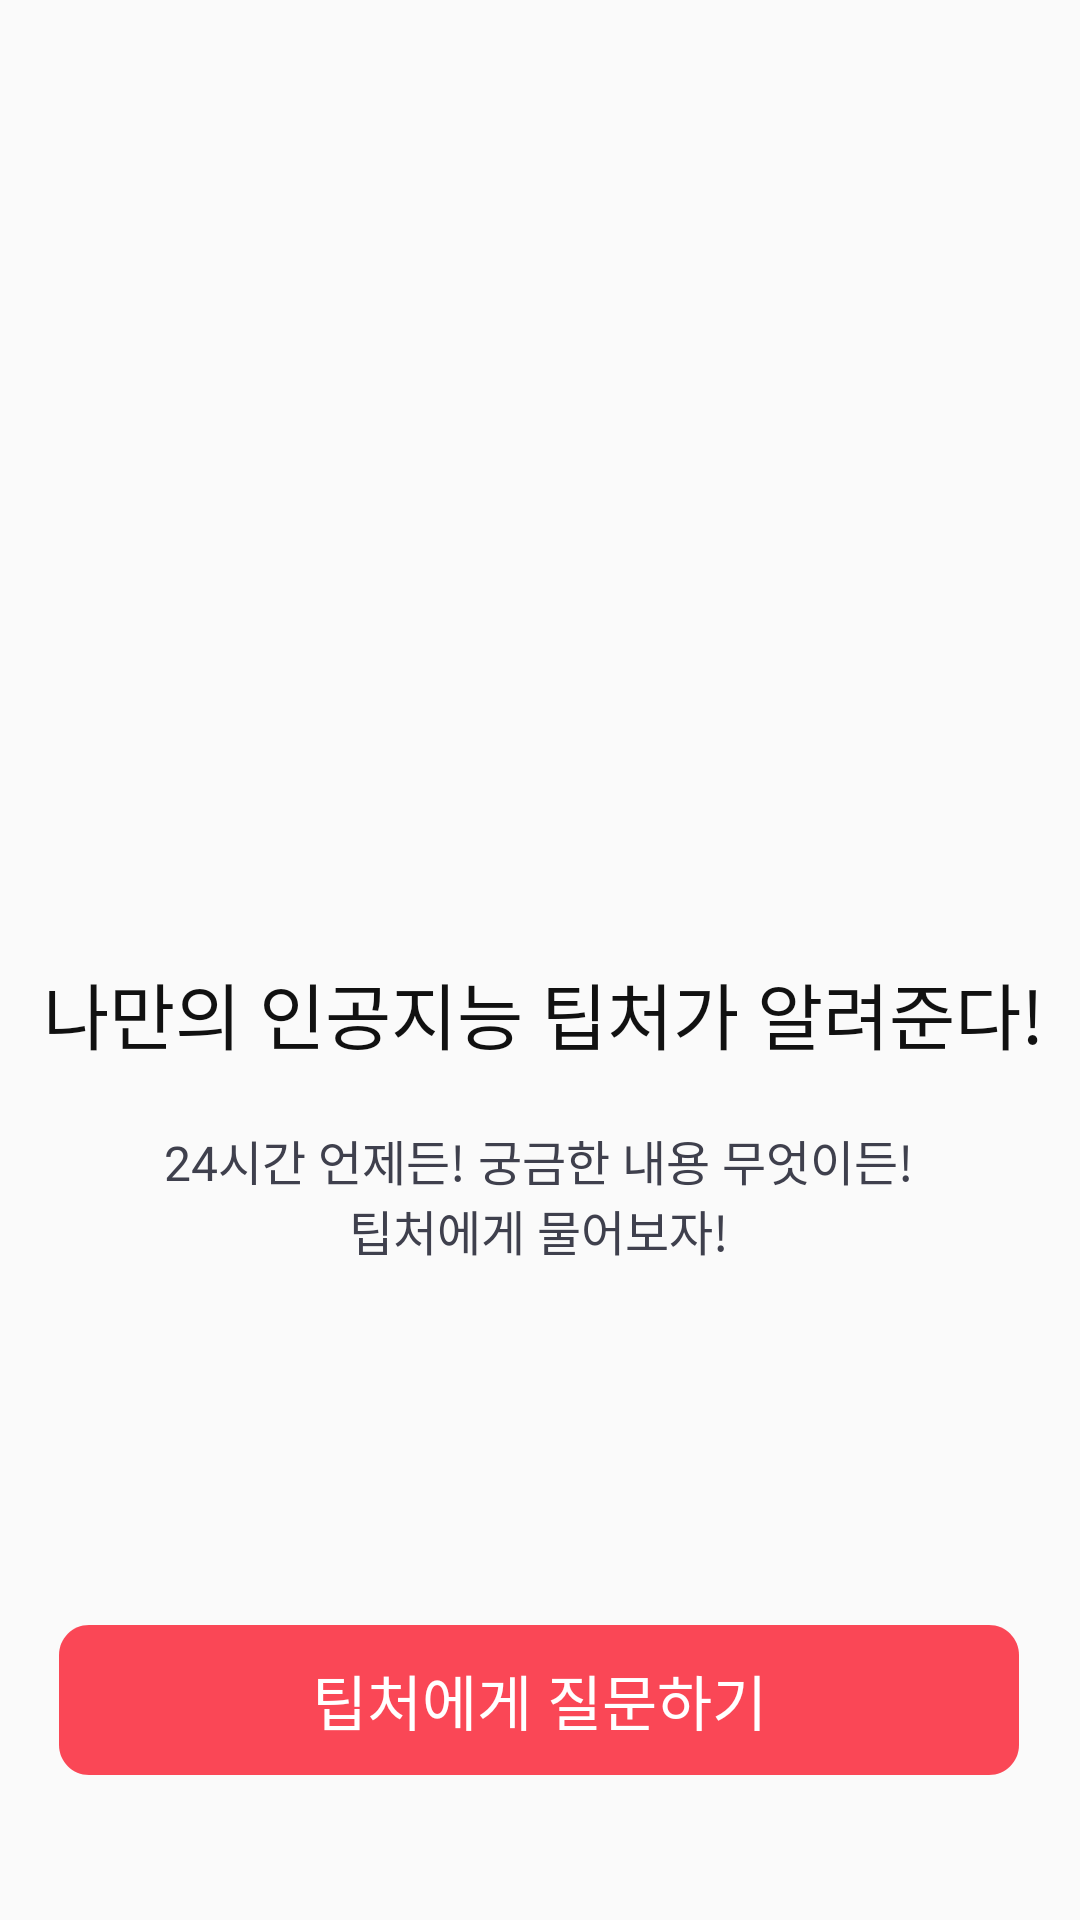

Write the Android layout XML for this screen, with the resource values it uses.
<!-- AndroidManifest.xml: application theme Theme.Motive_v1 -->
<!-- res/layout/fragment_tip.xml -->
<?xml version="1.0" encoding="utf-8"?>
<androidx.constraintlayout.widget.ConstraintLayout
    xmlns:android="http://schemas.android.com/apk/res/android"
    xmlns:app="http://schemas.android.com/apk/res-auto"
    xmlns:tools="http://schemas.android.com/tools"
    android:layout_width="match_parent"
    android:layout_height="match_parent">

    <TextView
        android:id="@+id/tipfrg_tv1"
        android:layout_width="wrap_content"
        android:layout_height="wrap_content"
        android:layout_gravity="center"
        android:layout_marginTop="320dp"
        android:fontFamily="@font/pretendard_extrabold"
        android:text="나만의 인공지능 팁처가 알려준다!"
        android:textColor="#111111"
        android:textSize="24sp"
        app:layout_constraintEnd_toEndOf="parent"
        app:layout_constraintHorizontal_bias="0.545"
        app:layout_constraintStart_toStartOf="parent"
        app:layout_constraintTop_toTopOf="parent" />


    <TextView
        android:id="@+id/tipfrg_tv2"
        android:layout_width="250dp"
        android:layout_height="wrap_content"
        android:layout_marginTop="20dp"
        android:fontFamily="@font/pretendard_medium"
        android:gravity="center_horizontal"
        android:text="24시간 언제든! 궁금한 내용 무엇이든! 팁처에게 물어보자!"
        android:textColor="#3f404d"
        android:textSize="16sp"
        app:layout_constraintEnd_toEndOf="parent"
        app:layout_constraintHorizontal_bias="0.496"
        app:layout_constraintStart_toStartOf="parent"
        app:layout_constraintTop_toBottomOf="@+id/tipfrg_tv1" />

    <TextView
        android:id="@+id/tipfrg_imv_start"
        android:layout_width="wrap_content"
        android:layout_height="wrap_content"
        android:layout_marginTop="120dp"
        android:background="@drawable/sign_loginup"
        android:fontFamily="@font/pretendard_semibold"
        android:gravity="center"
        android:text="팁처에게 질문하기"
        android:textColor="#ffffff"
        android:textSize="20sp"
        app:layout_constraintEnd_toEndOf="parent"
        app:layout_constraintHorizontal_bias="0.494"
        app:layout_constraintStart_toStartOf="parent"
        app:layout_constraintTop_toBottomOf="@+id/tipfrg_tv2" />


</androidx.constraintlayout.widget.ConstraintLayout>
<!-- resources referenced by this layout -->
<resources>
  <!-- drawable sign_loginup (drawable) -->
  <vector
      xmlns:android="http://schemas.android.com/apk/res/android"
      xmlns:app="http://schemas.android.com/apk/res-auto"
      xmlns:tools="http://schemas.android.com/tools"
      android:width="320dp"
      android:height="50dp"
      android:viewportWidth="320"
      android:viewportHeight="50"
      >
      <group>
          <clip-path
              android:pathData="M10 0H310C315.523 0 320 4.47715 320 10V40C320 45.5228 315.523 50 310 50H10C4.47715 50 0 45.5228 0 40V10C0 4.47715 4.47715 0 10 0Z"
              />
          <path
              android:pathData="M0 0V50H320V0"
              android:fillColor="#FA4756"
              />
      </group>
  </vector>
  <style name="Theme.Motive_v1" parent="Theme.AppCompat.Light.NoActionBar">
  
          
  
  
  
          <item name="colorPrimary">@color/purple_200</item>
          <item name="colorPrimaryVariant">@color/purple_200</item>
          <item name="colorOnPrimary">@color/white</item>
  
  
          
          <item name="colorSecondary">@color/teal_200</item>
          <item name="colorSecondaryVariant">@color/teal_700</item>
  
          <item name="colorOnSecondary">@color/white</item>
  
  
          
  
          <item name="android:statusBarColor" tools:targetApi="l">@color/white</item>
          <item name="windowActionBar">false</item>
          <item name="windowNoTitle">true</item>
          <item name="android:windowLightStatusBar">true</item>
  
  
          
          <item name="bottomSheetDialogTheme">@style/AppBottomSheetDialogTheme</item>
      </style>
  <color name="purple_200">#FFBB86FC</color>
  <color name="white">#FFFFFFFF</color>
  <color name="teal_200">#FF03DAC5</color>
  <color name="teal_700">#FF018786</color>
  <style name="AppBottomSheetDialogTheme" parent="Theme.Design.Light.BottomSheetDialog">
          <item name="bottomSheetStyle">@style/AppModalStyle</item>
      </style>
  <style name="AppModalStyle" parent="Widget.Design.BottomSheet.Modal">
          <item name="android:background">@drawable/bottom_sheet_background</item>
      </style>
</resources>
